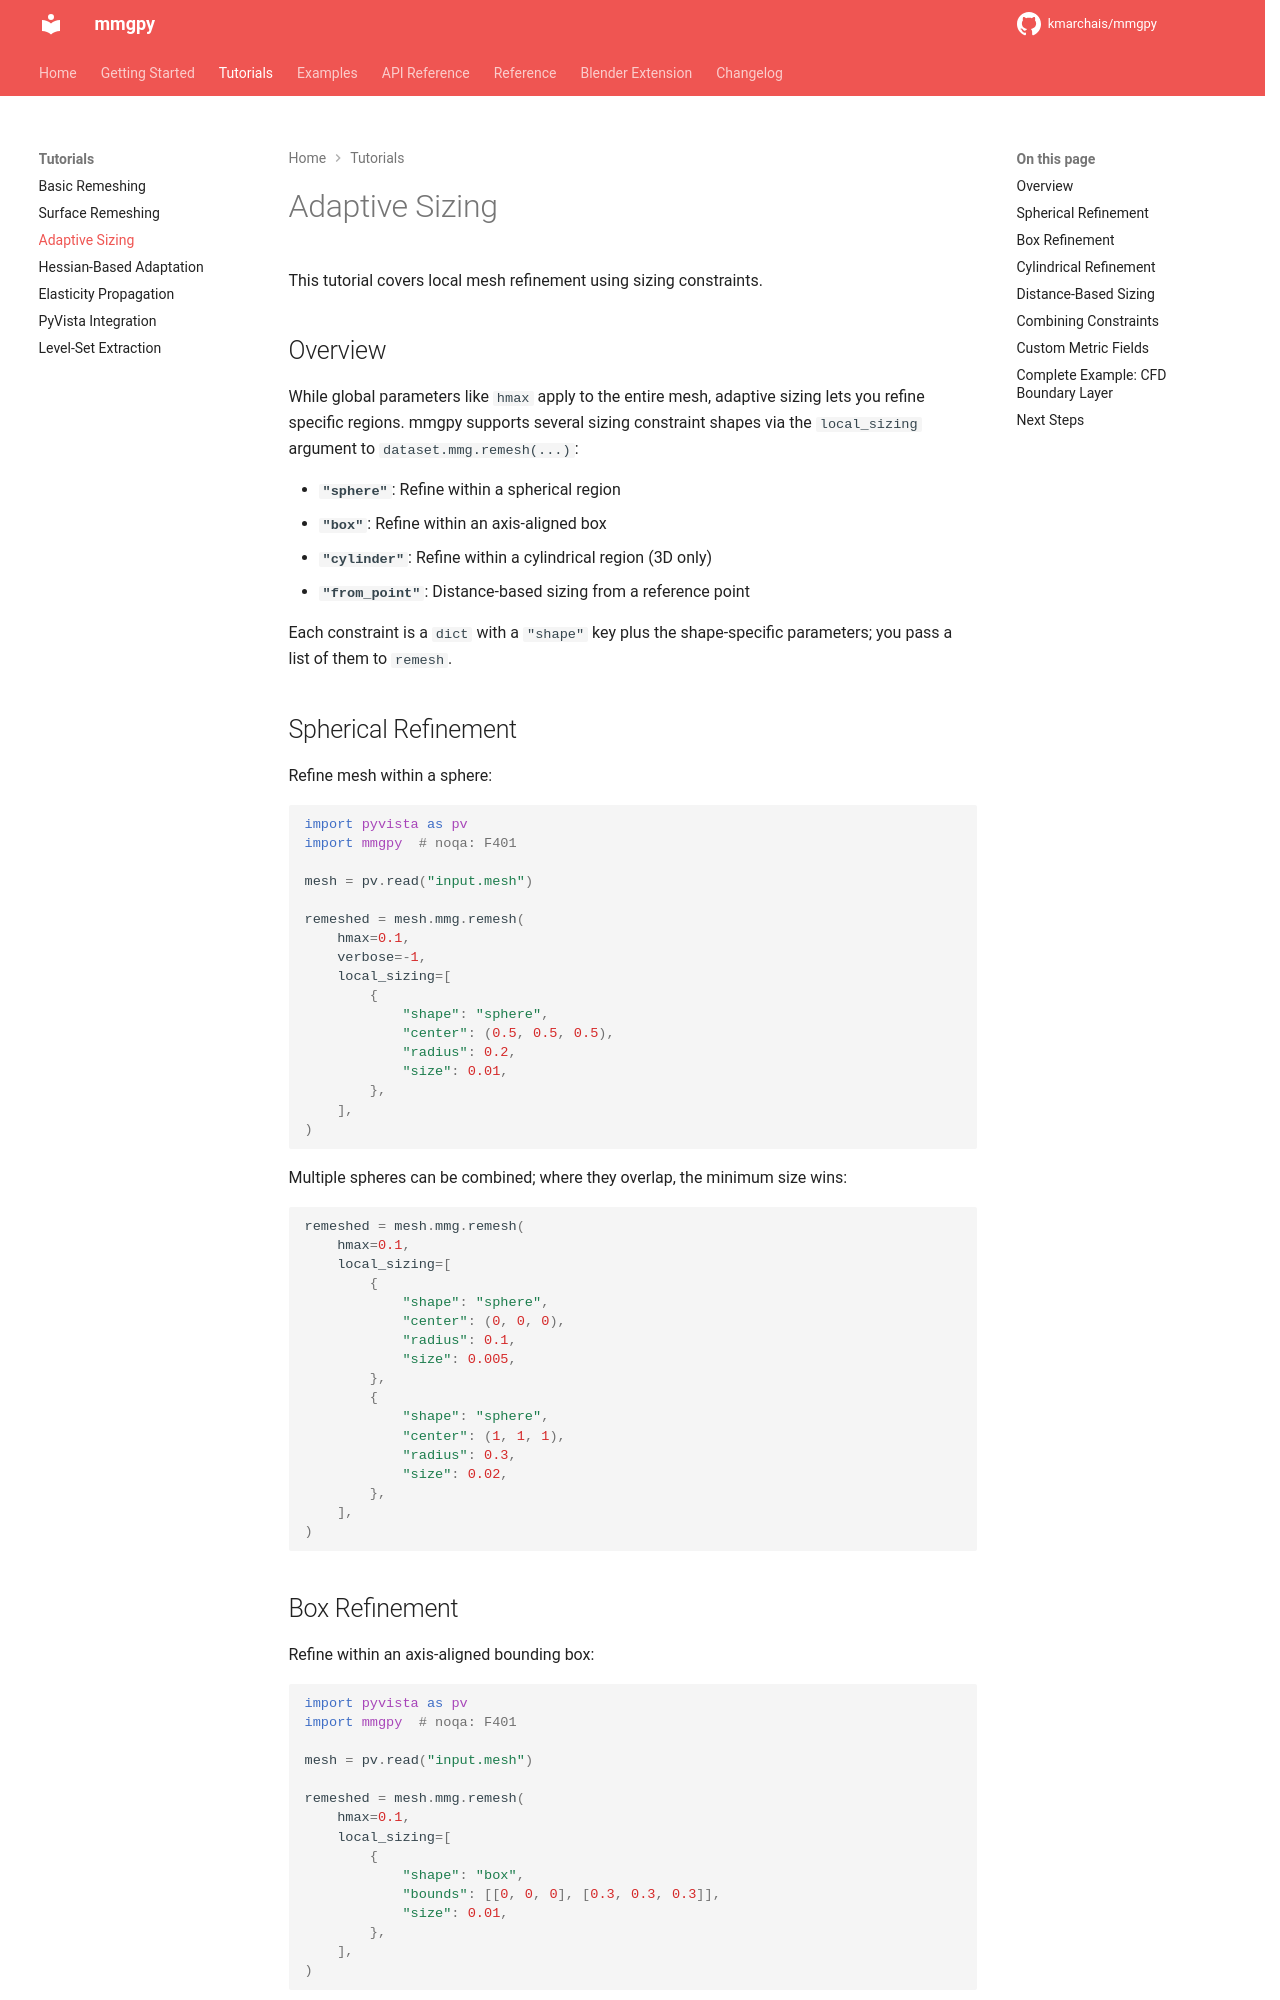

repository: kmarchais/mmgpy · page: 0.18/tutorials/adaptive-sizing/index.html · generator: mkdocs

# Adaptive Sizing

This tutorial covers local mesh refinement using sizing constraints.

## Overview

While global parameters like `hmax` apply to the entire mesh, adaptive sizing lets you refine specific regions. mmgpy supports several sizing constraint shapes via the `local_sizing` argument to `dataset.mmg.remesh(...)`:

- **`"sphere"`**: Refine within a spherical region
- **`"box"`**: Refine within an axis-aligned box
- **`"cylinder"`**: Refine within a cylindrical region (3D only)
- **`"from_point"`**: Distance-based sizing from a reference point

Each constraint is a `dict` with a `"shape"` key plus the shape-specific parameters; you pass a list of them to `remesh`.

## Spherical Refinement

Refine mesh within a sphere:

<!-- codeblock-name: test_page -->

```python
import pyvista as pv
import mmgpy  # noqa: F401

mesh = pv.read("input.mesh")

remeshed = mesh.mmg.remesh(
    hmax=0.1,
    verbose=-1,
    local_sizing=[
        {
            "shape": "sphere",
            "center": (0.5, 0.5, 0.5),
            "radius": 0.2,
            "size": 0.01,
        },
    ],
)
```

Multiple spheres can be combined; where they overlap, the minimum size wins:

<!-- codeblock-name: test_page -->

```python
remeshed = mesh.mmg.remesh(
    hmax=0.1,
    local_sizing=[
        {
            "shape": "sphere",
            "center": (0, 0, 0),
            "radius": 0.1,
            "size": 0.005,
        },
        {
            "shape": "sphere",
            "center": (1, 1, 1),
            "radius": 0.3,
            "size": 0.02,
        },
    ],
)
```
